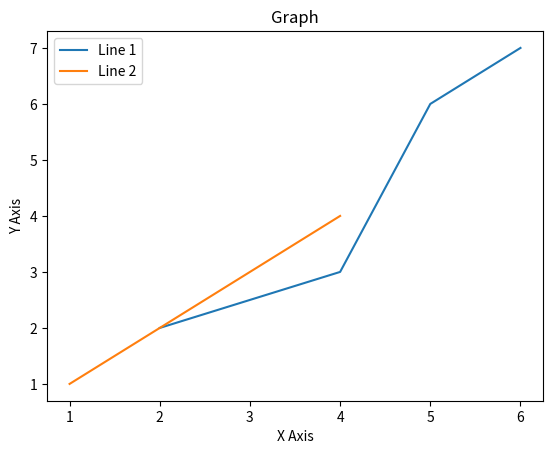

The script that saved this image:
import matplotlib.pyplot as plt

x1 = [2, 4, 5, 6]
y1 = [2, 3, 6, 7]

plt.plot(x1, y1, label="Line 1")

x2 = [1, 2, 3, 4]
y2 = [1, 2, 3, 4]

plt.plot(x2, y2, label="Line 2")

plt.xlabel("X Axis")
plt.ylabel("Y Axis")

plt.title("Graph")

plt.legend()

plt.show()
